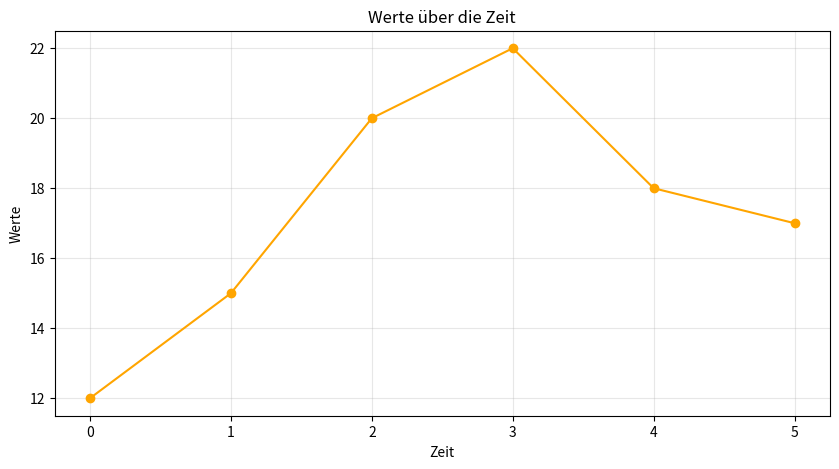

Here is the Python script that generated this plot:
#Analyse der Werte
werte = [12, 15, 20, 22, 18, 17]
print(max(werte))
print(min(werte))

average = sum(werte) / len(werte)
print(average)

def calculate_average(werte):
    for wert in werte: #Die Schleife iteriert über jedes Element in der Liste "werte"
        if wert > average: #Vergleicht den aktuellen Wert mit dem Durschnitt
            print(f"{wert} ist über dem Durschnitt.")
        elif wert < average:
            print(f"{wert} ist unter dem Durschnitt.")
        elif wert == average:
            print(f"{wert} ist gleich dem Durschnitt.")

calculate_average(werte)

#Bestimmung des Trends
if werte[-1] > werte[0]: 
    print("Trend steigend")
elif werte[-1] < werte[0]:
    print("Trend fallend")
else:
    print("Trend stabil")

def determine_trend(werte):
    for i in range(len(werte) - 1): #Die Schleife läuft von 0 bis zur vorletzten Position.
        if werte[i +1] > werte[i]: #Vergleich der Werte, um den Trend zu bestimmen #Für mich: i + 1 = „Geh eine Position weiter nach rechts in der Liste“
            print(f"Von {werte[i] } zu {werte[i + 1]}: steigend")
        elif werte [i + 1] < werte[i]:
            print(f"Von {werte[i]} zu {werte[i + 1]}: fallend")
        elif werte[i + 1] == werte[i]:
            print(f"Von {werte[i]} zu {werte[i + 1]}: stabil")


def calculate_trend_score(werte):
    score = 0 #Variable, die den Trend bewertet. Sie wird um 1 erhöht, wenn der Trend strigt und verringert, wenn er fällt.
    for i in range(len(werte) - 1):
        if werte[i +1] > werte[i]:
            score += 1
        elif werte [i + 1] < werte[i]:
            score -= 1
        elif werte[i + 1] == werte[i]: #Unnötig, da der Score sich nit verändert, aber gut als Übung.
            score += 0
    return score

score = calculate_trend_score(werte)
print(f"Trend Score: {score}")

def interpret_trend_score(score):
    if score > 0:
        print("Der allgemeine Trend ist steigend.")
    elif score < 0:
        print("Der allgemeine Trend ist fallend.")
    elif score == 0:
        print("Der allgemeine Trend ist stabil.")

interpret_trend_score(score)

#Visualisierung der Werte
import pandas as pd
import matplotlib.pyplot as plt

plt.figure(figsize=(10, 5))
plt.plot(werte, marker='o', color='orange')
plt.title('Werte über die Zeit')
plt.xlabel('Zeit')
plt.ylabel('Werte')
plt.grid(True, alpha=0.3)
plt.show()
